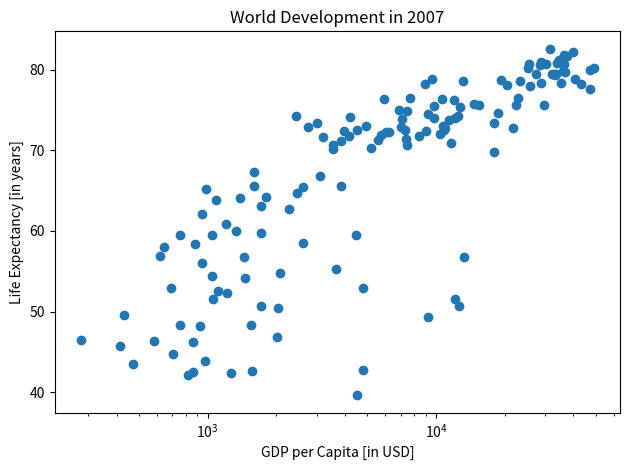

Write the Python code that produced this figure.
import matplotlib.pyplot as plt

def world_development():
    gdp_cap = [974.5803384, 5937.029525999999, 6223.367465, 4797.231267, 12779.37964, 34435.367439999995, 36126.4927, 29796.04834, 1391.253792, 33692.60508, 1441.284873, 3822.137084, 7446.298803, 12569.85177, 9065.800825, 10680.79282, 1217.032994, 430.0706916, 1713.778686, 2042.09524, 36319.23501, 706.016537, 1704.063724, 13171.63885, 4959.114854, 7006.580419, 986.1478792, 277.5518587, 3632.557798, 9645.06142, 1544.750112, 14619.222719999998, 8948.102923, 22833.30851, 35278.41874, 2082.4815670000003, 6025.374752000001, 6873.262326000001, 5581.180998, 5728.353514, 12154.08975, 641.3695236000001, 690.8055759, 33207.0844, 30470.0167, 13206.48452, 752.7497265, 32170.37442, 1327.60891, 27538.41188, 5186.050003, 942.6542111, 579.2317429999999, 1201.637154, 3548.3308460000003, 39724.97867, 18008.94444, 36180.78919, 2452.210407, 3540.651564, 11605.71449, 4471.061906, 40675.99635, 25523.2771, 28569.7197, 7320.880262000001, 31656.06806, 4519.461171, 1463.249282, 1593.06548, 23348.139730000003, 47306.98978, 10461.05868, 1569.331442, 414.5073415, 12057.49928, 1044.770126, 759.3499101, 12451.6558, 1042.581557, 1803.151496, 10956.99112, 11977.57496, 3095.7722710000003, 9253.896111, 3820.17523, 823.6856205, 944.0, 4811.060429, 1091.359778, 36797.93332, 25185.00911, 2749.320965, 619.6768923999999, 2013.977305, 49357.19017, 22316.19287, 2605.94758, 9809.185636, 4172.838464, 7408.905561, 3190.481016, 15389.924680000002, 20509.64777, 19328.70901, 7670.122558, 10808.47561, 863.0884639000001, 1598.435089, 21654.83194, 1712.472136, 9786.534714, 862.5407561000001, 47143.17964, 18678.31435, 25768.25759, 926.1410683, 9269.657808, 28821.0637, 3970.095407, 2602.394995, 4513.480643, 33859.74835, 37506.41907, 4184.548089, 28718.27684, 1107.482182, 7458.396326999999, 882.9699437999999, 18008.50924, 7092.923025, 8458.276384, 1056.380121, 33203.26128, 42951.65309, 10611.46299, 11415.80569, 2441.576404, 3025.349798, 2280.769906, 1271.211593, 469.70929810000007]
    life_exp = [43.828, 76.423, 72.301, 42.731, 75.32, 81.235, 79.829, 75.635, 64.062, 79.441, 56.728, 65.554, 74.852, 50.728, 72.39, 73.005, 52.295, 49.58, 59.723, 50.43, 80.653, 44.74100000000001, 50.651, 78.553, 72.961, 72.889, 65.152, 46.462, 55.322, 78.782, 48.328, 75.748, 78.273, 76.486, 78.332, 54.791, 72.235, 74.994, 71.33800000000001, 71.878, 51.57899999999999, 58.04, 52.947, 79.313, 80.657, 56.735, 59.448, 79.406, 60.022, 79.483, 70.259, 56.007, 46.388000000000005, 60.916, 70.19800000000001, 82.208, 73.33800000000001, 81.757, 64.69800000000001, 70.65, 70.964, 59.545, 78.885, 80.745, 80.546, 72.567, 82.603, 72.535, 54.11, 67.297, 78.623, 77.58800000000001, 71.993, 42.592, 45.678, 73.952, 59.443000000000005, 48.303, 74.241, 54.467, 64.164, 72.801, 76.195, 66.803, 74.543, 71.164, 42.082, 62.069, 52.906000000000006, 63.785, 79.762, 80.204, 72.899, 56.867, 46.859, 80.196, 75.64, 65.483, 75.53699999999999, 71.752, 71.421, 71.688, 75.563, 78.098, 78.74600000000001, 76.442, 72.476, 46.242, 65.528, 72.777, 63.062, 74.002, 42.568000000000005, 79.972, 74.663, 77.926, 48.159, 49.339, 80.941, 72.396, 58.556, 39.613, 80.884, 81.70100000000001, 74.143, 78.4, 52.517, 70.616, 58.42, 69.819, 73.923, 71.777, 51.542, 79.425, 78.242, 76.384, 73.747, 74.249, 73.422, 62.698, 42.38399999999999, 43.487]

    plt.scatter(gdp_cap, life_exp)
    plt.title("World Development in 2007")
    plt.xlabel("GDP per Capita [in USD]")
    plt.ylabel("Life Expectancy [in years]")
    plt.xscale("log")

    plt.tight_layout()
    plt.show()

if __name__ == '__main__':
    world_development()